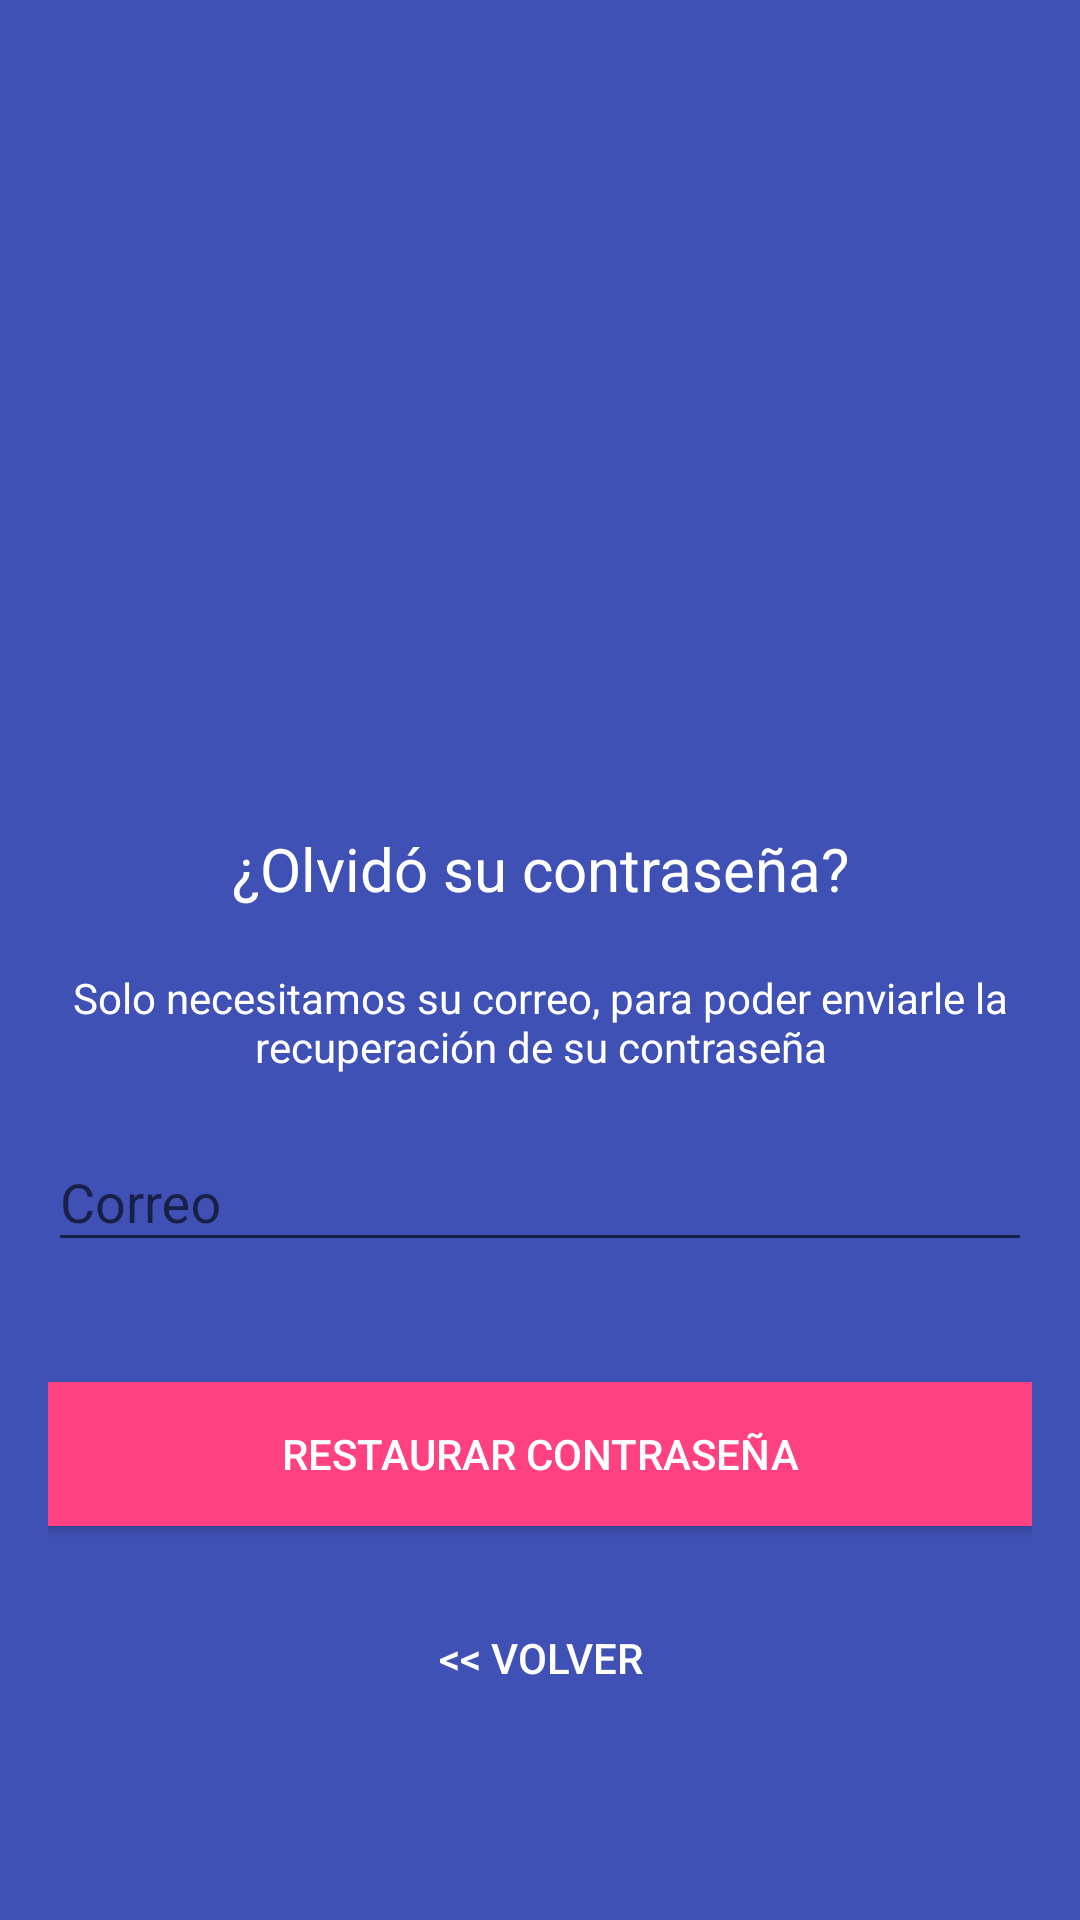

The Android layout XML behind this screen, and the referenced resources:
<!-- AndroidManifest.xml: application theme AppTheme -->
<!-- res/layout/activity_forgot_password.xml -->
<?xml version="1.0" encoding="utf-8"?>
<android.support.design.widget.CoordinatorLayout
    xmlns:android="http://schemas.android.com/apk/res/android"
    xmlns:app="http://schemas.android.com/apk/res-auto"
    xmlns:tools="http://schemas.android.com/tools"
    android:layout_width="match_parent"
    android:layout_height="match_parent"
    android:layout_gravity="center"
    android:background="@color/colorPrimary"
    tools:context=".ForgotPasswordActivity">

    <LinearLayout
        android:id="@+id/linearLayoutID"
        android:layout_width="match_parent"
        android:layout_height="wrap_content"
        android:layout_alignParentStart="true"
        android:layout_alignParentTop="true"
        android:layout_marginTop="30dp"
        android:gravity="center"
        android:orientation="vertical"
        android:padding="@dimen/activity_horizontal_margin">

        <ImageView
            android:id="@+id/imageView"
            android:layout_width="350dp"
            android:layout_height="200dp"
            android:layout_marginBottom="30dp"
            app:srcCompat="@drawable/logo_fluctuacion" />

        <TextView
            android:id="@+id/textView"
            android:layout_width="match_parent"
            android:layout_height="wrap_content"
            android:textColor="@color/white"
            android:textSize="20dp"
            android:gravity="center_horizontal"
            android:text="¿Olvidó su contraseña?" />

        <TextView
            android:id="@+id/textView2"
            android:layout_marginTop="20dp"
            android:textColor="@color/white"
            android:gravity="center_horizontal"
            android:layout_width="match_parent"
            android:layout_height="wrap_content"
            android:layout_marginBottom="10dp"
            android:textSize="14dp"
            android:text="Solo necesitamos su correo, para poder enviarle la recuperación de su contraseña" />

        <android.support.design.widget.TextInputLayout
            android:layout_width="match_parent"
            android:layout_height="match_parent">

            <android.support.design.widget.TextInputEditText
                android:id="@+id/email"
                android:layout_marginTop="20dp"
                android:layout_marginBottom="20dp"
                android:layout_width="match_parent"
                android:layout_height="wrap_content"
                android:inputType="textEmailAddress"
                android:textColor="@color/white"
                android:textColorHint="@color/white"
                android:hint="Correo" />

        </android.support.design.widget.TextInputLayout>

        <Button
            android:id="@+id/btn_reset_password"
            android:layout_marginTop="20dp"
            android:background="@color/colorAccent"
            android:layout_width="match_parent"
            android:layout_height="wrap_content"
            android:textColor="@color/white"
            android:text="@string/btn_reset_password" />

        <Button
            android:id="@+id/btn_back"
            android:layout_width="match_parent"
            android:layout_height="wrap_content"
            android:layout_marginTop="20dp"
            android:background="@null"
            android:layout_weight="1"
            android:textColor="@color/white"
            android:text="@string/btn_back" />


    </LinearLayout>


    <ProgressBar
        android:id="@+id/progressBar"
        style="?android:attr/progressBarStyle"
        android:layout_gravity="center|bottom"
        android:layout_marginBottom="40dp"
        android:visibility="gone"
        android:layout_width="match_parent"
        android:layout_height="wrap_content" />

</android.support.design.widget.CoordinatorLayout>
<!-- resources referenced by this layout -->
<resources>
  <color name="colorAccent">#FF4081</color>
  <color name="colorPrimary">#3F51B5</color>
  <color name="white">#ffffff</color>
  <dimen name="activity_horizontal_margin">16dp</dimen>
  <string name="btn_back">&lt;&lt; Volver</string>
  <string name="btn_reset_password">Restaurar contraseña</string>
  <style name="AppTheme" parent="Theme.AppCompat.Light.DarkActionBar">
          
          <item name="colorPrimary">@color/colorPrimary</item>
          <item name="colorPrimaryDark">@color/colorPrimaryDark</item>
          <item name="colorAccent">@color/colorAccent</item>
      </style>
  <color name="colorPrimaryDark">#303F9F</color>
</resources>
